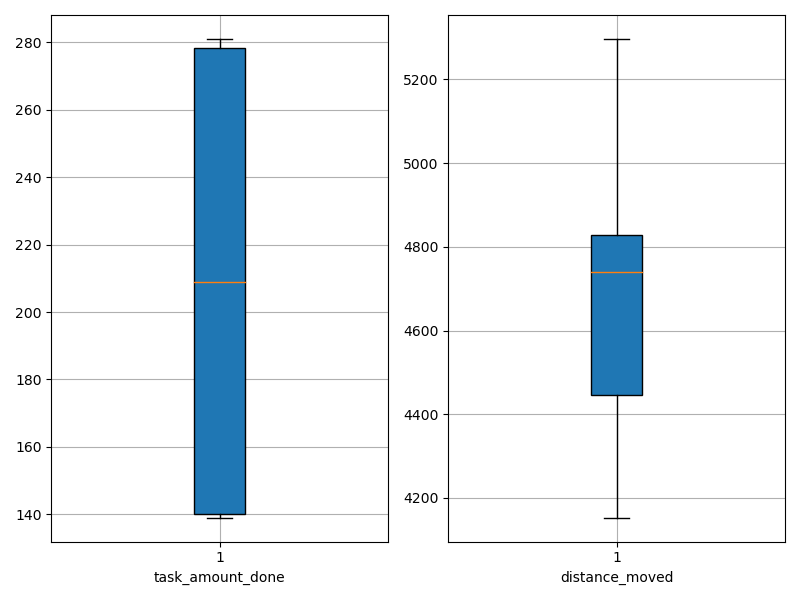

The file beside this chart, header and first rows:
agent_id, task_amount_done, distance_moved
0, 280.0, 4153
1, 209.0, 4771
2, 140.0, 4650
3, 212.0, 4819
4, 280.0, 4387
5, 278.0, 4590
6, 212.0, 4803
7, 279.0, 4443
8, 209.0, 4335
9, 139.0, 4446
10, 280.0, 4766
11, 211.0, 4715
12, 140.0, 5247
13, 141.0, 4855
14, 139.0, 4812
15, 140.0, 4394
16, 141.0, 5297
17, 281.0, 4585
18, 140.0, 4997
19, 209.0, 5145
